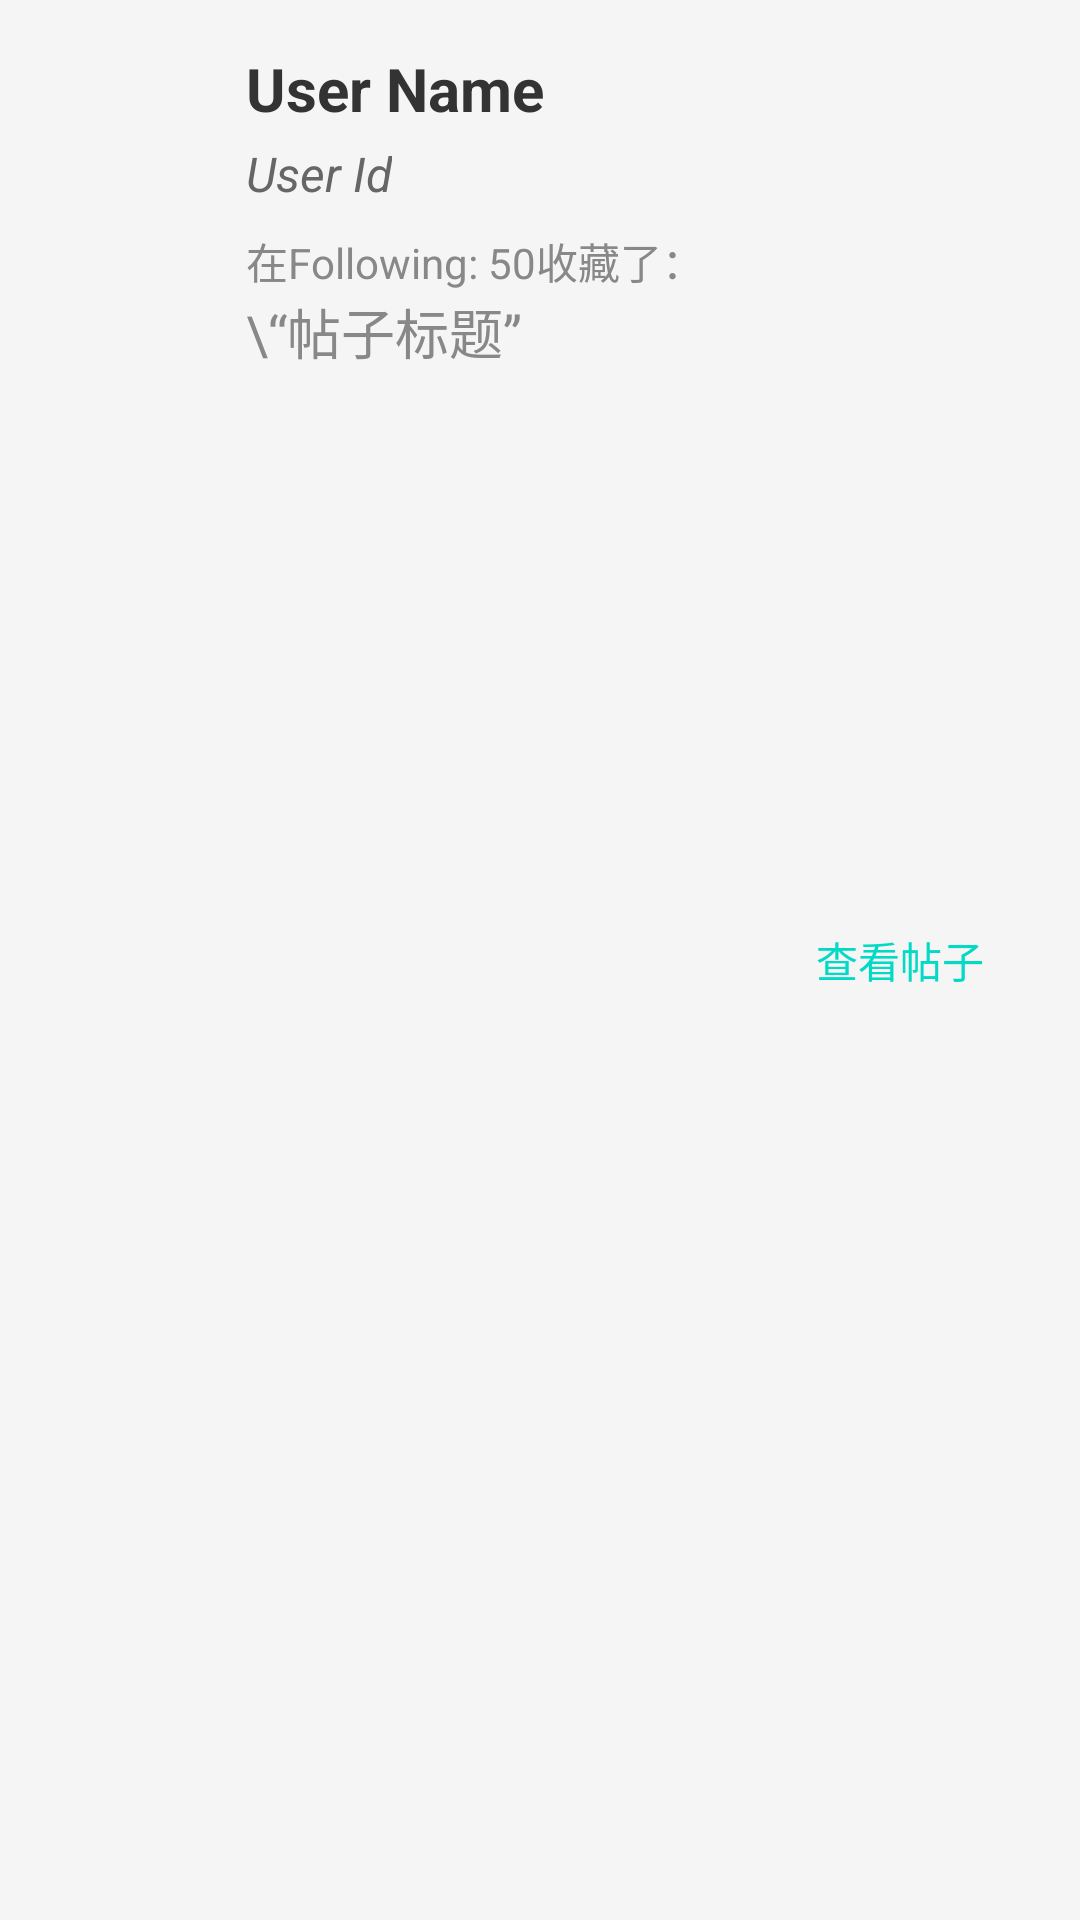

This screen was rendered from an Android layout file. Write that file and the resources it references.
<!-- AndroidManifest.xml: application theme Theme.Napnap -->
<!-- res/layout/element_newfav.xml -->
<?xml version="1.0" encoding="utf-8"?>
<LinearLayout xmlns:android="http://schemas.android.com/apk/res/android"
    android:layout_width="match_parent"
    android:layout_height="wrap_content"
    android:orientation="horizontal"
    android:padding="16dp"
    android:background="#f5f5f5">

    <ImageView
        android:id="@+id/userAvatar"
        android:layout_width="50dp"
        android:layout_height="50dp"
        android:src="@drawable/baseline_person_24"
        android:layout_gravity="center_vertical"
        android:background="?attr/selectableItemBackgroundBorderless"
        android:scaleType="centerCrop"
        android:layout_marginEnd="16dp"/>

    <LinearLayout
        android:layout_width="0dp"
        android:layout_height="wrap_content"
        android:layout_weight="1"
        android:orientation="vertical">

        <TextView
            android:id="@+id/userName"
            android:layout_width="wrap_content"
            android:layout_height="wrap_content"
            android:text="User Name"
            android:textSize="20sp"
            android:textStyle="bold"
            android:textColor="#333333"
            android:layout_marginBottom="4dp" />

        <TextView
            android:id="@+id/userAccount"
            android:layout_width="wrap_content"
            android:layout_height="wrap_content"
            android:text="User Id"
            android:textSize="16sp"
            android:textStyle="italic"
            android:textColor="#666666"
            android:layout_marginBottom="8dp" />

        <LinearLayout
            android:layout_width="wrap_content"
            android:layout_height="wrap_content"
            android:orientation="horizontal">

            <TextView
                android:layout_width="wrap_content"
                android:layout_height="wrap_content"
                android:text="在"
                android:textSize="14sp"
                android:textColor="#888888" />

            <TextView
                android:id="@+id/createTime"
                android:layout_width="wrap_content"
                android:layout_height="wrap_content"
                android:text="Following: 50"
                android:textSize="14sp"
                android:textColor="#888888" />
            <TextView
                android:layout_width="wrap_content"
                android:layout_height="wrap_content"
                android:id="@+id/message_class"
                android:text="收藏了："
                android:textSize="14sp"
                android:textColor="#888888" />
        </LinearLayout>

        <LinearLayout
            android:layout_width="wrap_content"
            android:layout_height="wrap_content"
            android:orientation="horizontal">
            <TextView
                android:layout_width="wrap_content"
                android:layout_height="wrap_content"
                android:text="\“"
                android:textSize="18sp"
                android:textColor="#888888" />
            <TextView
                android:layout_width="wrap_content"
                android:layout_height="wrap_content"
                android:id="@+id/postTitle"
                android:text="帖子标题"
                android:textSize="18sp"
                android:textColor="#888888" />
            <TextView
                android:layout_width="wrap_content"
                android:layout_height="wrap_content"
                android:text="”"
                android:textSize="18sp"
                android:textColor="#888888" />

        </LinearLayout>
    </LinearLayout>

    <Button
        android:id="@+id/viewButton"
        android:layout_width="wrap_content"
        android:layout_height="wrap_content"
        android:text="查看帖子"
        android:textColor="#FF03DAC5"
        android:backgroundTint="#007BFF"
        android:layout_gravity="center_vertical"
        android:paddingHorizontal="16dp"
        android:paddingVertical="8dp"
        android:background="?attr/selectableItemBackgroundBorderless" />

</LinearLayout>
<!-- resources referenced by this layout -->
<resources>
  <style name="Theme.Napnap" parent="Theme.MaterialComponents.DayNight.NoActionBar">
          
          <item name="colorPrimary">@color/teal_200</item>
          <item name="colorPrimaryVariant">@color/purple_700</item>
          <item name="colorOnPrimary">@color/white</item>
          
          <item name="colorSecondary">@color/teal_200</item>
          <item name="colorSecondaryVariant">@color/teal_700</item>
          <item name="colorOnSecondary">@color/black</item>
          
          <item name="android:statusBarColor">?attr/colorPrimaryVariant</item>
          
          <item name="android:windowTranslucentStatus">true</item>
      </style>
  <color name="teal_200">#FF03DAC5</color>
  <color name="purple_700">#FF3700B3</color>
  <color name="white">#FFFFFFFF</color>
  <color name="teal_700">#FF018786</color>
  <color name="black">#FF000000</color>
</resources>
